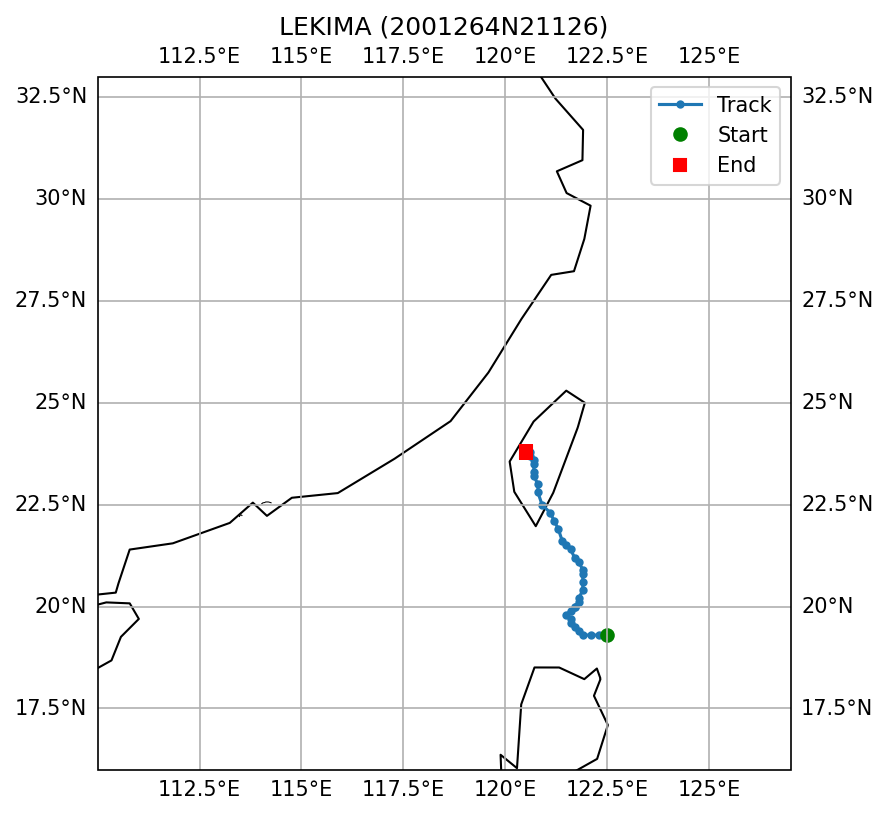

Data behind this chart, as committed beside it:
SID, NAME, ISO_TIME, LAT, LON, DIST2LAND, USA_WIND, USA_PRES, USA_R34_NE, USA_R34_SE, USA_R34_SW, USA_R34_NW, USA_RMW, CMA_CAT
2001264N21126, LEKIMA, 2001-09-23 06:00:00, 19.3, 122.5, 102, 45.0, 991.0, 120.0, 80.0, 80.0, 120.0, 30.0, 2
2001264N21126, LEKIMA, 2001-09-23 09:00:00, 19.3, 122.3, 100, 50.0, 988.0, 120.0, 80.0, 80.0, 120.0, 30.0, 2
2001264N21126, LEKIMA, 2001-09-23 12:00:00, 19.3, 122.1, 100, 55.0, 984.0, 120.0, 80.0, 80.0, 120.0, 30.0, 3
2001264N21126, LEKIMA, 2001-09-23 15:00:00, 19.3, 121.9, 102, 60.0, 980.0, 120.0, 80.0, 80.0, 120.0, 30.0, 3
2001264N21126, LEKIMA, 2001-09-23 18:00:00, 19.4, 121.8, 109, 65.0, 976.0, 120.0, 80.0, 80.0, 120.0, 30.0, 3
2001264N21126, LEKIMA, 2001-09-23 21:00:00, 19.5, 121.7, 116, 65.0, 976.0, 120.0, 80.0, 80.0, 120.0, 30.0, 3
2001264N21126, LEKIMA, 2001-09-24 00:00:00, 19.6, 121.6, 124, 65.0, 976.0, 120.0, 80.0, 80.0, 120.0, 30.0, 4
2001264N21126, LEKIMA, 2001-09-24 03:00:00, 19.7, 121.6, 135, 70.0, 972.0, 120.0, 80.0, 80.0, 120.0, 30.0, 4
2001264N21126, LEKIMA, 2001-09-24 06:00:00, 19.8, 121.5, 145, 75.0, 967.0, 120.0, 80.0, 80.0, 120.0, 30.0, 4
2001264N21126, LEKIMA, 2001-09-24 09:00:00, 19.9, 121.6, 158, 75.0, 967.0, 120.0, 80.0, 80.0, 120.0, 30.0, 4
2001264N21126, LEKIMA, 2001-09-24 12:00:00, 20.0, 121.7, 170, 75.0, 967.0, 120.0, 80.0, 80.0, 120.0, 30.0, 4
2001264N21126, LEKIMA, 2001-09-24 15:00:00, 20.0, 121.7, 170, 73.0, 970.0, 120.0, 80.0, 80.0, 120.0, 30.0, 4
2001264N21126, LEKIMA, 2001-09-24 18:00:00, 20.1, 121.8, 183, 70.0, 972.0, 120.0, 80.0, 80.0, 120.0, 30.0, 4
2001264N21126, LEKIMA, 2001-09-24 21:00:00, 20.2, 121.8, 194, 73.0, 970.0, 120.0, 100.0, 85.0, 120.0, 23.0, 4
2001264N21126, LEKIMA, 2001-09-25 00:00:00, 20.4, 121.9, 197, 75.0, 967.0, 120.0, 120.0, 90.0, 120.0, 15.0, 4
2001264N21126, LEKIMA, 2001-09-25 03:00:00, 20.6, 121.9, 178, 78.0, 965.0, 115.0, 115.0, 75.0, 90.0, 15.0, 4
2001264N21126, LEKIMA, 2001-09-25 06:00:00, 20.8, 121.9, 160, 80.0, 963.0, 110.0, 110.0, 60.0, 60.0, 15.0, 4
2001264N21126, LEKIMA, 2001-09-25 09:00:00, 20.9, 121.9, 152, 85.0, 959.0, 85.0, 98.0, 60.0, 88.0, 15.0, 4
2001264N21126, LEKIMA, 2001-09-25 12:00:00, 21.1, 121.8, 129, 90.0, 954.0, 60.0, 85.0, 60.0, 115.0, 15.0, 4
2001264N21126, LEKIMA, 2001-09-25 15:00:00, 21.2, 121.7, 113, 90.0, 954.0, 60.0, 85.0, 60.0, 115.0, 18.0, 4
2001264N21126, LEKIMA, 2001-09-25 18:00:00, 21.4, 121.6, 91, 90.0, 954.0, 60.0, 85.0, 60.0, 115.0, 20.0, 4
2001264N21126, LEKIMA, 2001-09-25 21:00:00, 21.5, 121.5, 76, 93.0, 952.0, 85.0, 98.0, 90.0, 108.0, 18.0, 4
2001264N21126, LEKIMA, 2001-09-26 00:00:00, 21.6, 121.4, 61, 95.0, 949.0, 110.0, 110.0, 120.0, 100.0, 15.0, 4
2001264N21126, LEKIMA, 2001-09-26 03:00:00, 21.9, 121.3, 41, 93.0, 952.0, 110.0, 110.0, 120.0, 105.0, 18.0, 4
2001264N21126, LEKIMA, 2001-09-26 06:00:00, 22.1, 121.2, 30, 90.0, 954.0, 110.0, 110.0, 120.0, 110.0, 20.0, 4
2001264N21126, LEKIMA, 2001-09-26 09:00:00, 22.3, 121.1, 20, 78.0, 965.0, 85.0, 85.0, 120.0, 115.0, 20.0, 4
2001264N21126, LEKIMA, 2001-09-26 12:00:00, 22.5, 120.9, 0, 65.0, 976.0, 60.0, 60.0, 120.0, 120.0, 20.0, 4
2001264N21126, LEKIMA, 2001-09-26 15:00:00, 22.8, 120.8, 0, 58.0, 982.0, 60.0, 60.0, 120.0, 120.0, 20.0, 4
2001264N21126, LEKIMA, 2001-09-26 18:00:00, 23.0, 120.8, 0, 50.0, 987.0, 60.0, 60.0, 120.0, 120.0, 20.0, 3
2001264N21126, LEKIMA, 2001-09-26 21:00:00, 23.2, 120.7, 0, 48.0, 989.0, , , , , , 3
2001264N21126, LEKIMA, 2001-09-27 00:00:00, 23.3, 120.7, 0, 45.0, 991.0, , , , , , 3
2001264N21126, LEKIMA, 2001-09-27 03:00:00, 23.5, 120.7, 0, 45.0, 991.0, , , , , , 3
2001264N21126, LEKIMA, 2001-09-27 06:00:00, 23.6, 120.7, 0, 45.0, 991.0, 60.0, 60.0, 120.0, 120.0, 20.0, 2
2001264N21126, LEKIMA, 2001-09-27 09:00:00, 23.7, 120.6, 0, 43.0, 993.0, 60.0, 60.0, 120.0, 120.0, 20.0, 2
2001264N21126, LEKIMA, 2001-09-27 12:00:00, 23.8, 120.6, 0, 40.0, 994.0, 60.0, 60.0, 120.0, 120.0, 20.0, 2
2001264N21126, LEKIMA, 2001-09-27 15:00:00, 23.8, 120.5, 0, 35.0, 997.0, 30.0, 30.0, 60.0, 60.0, 20.0, 2
